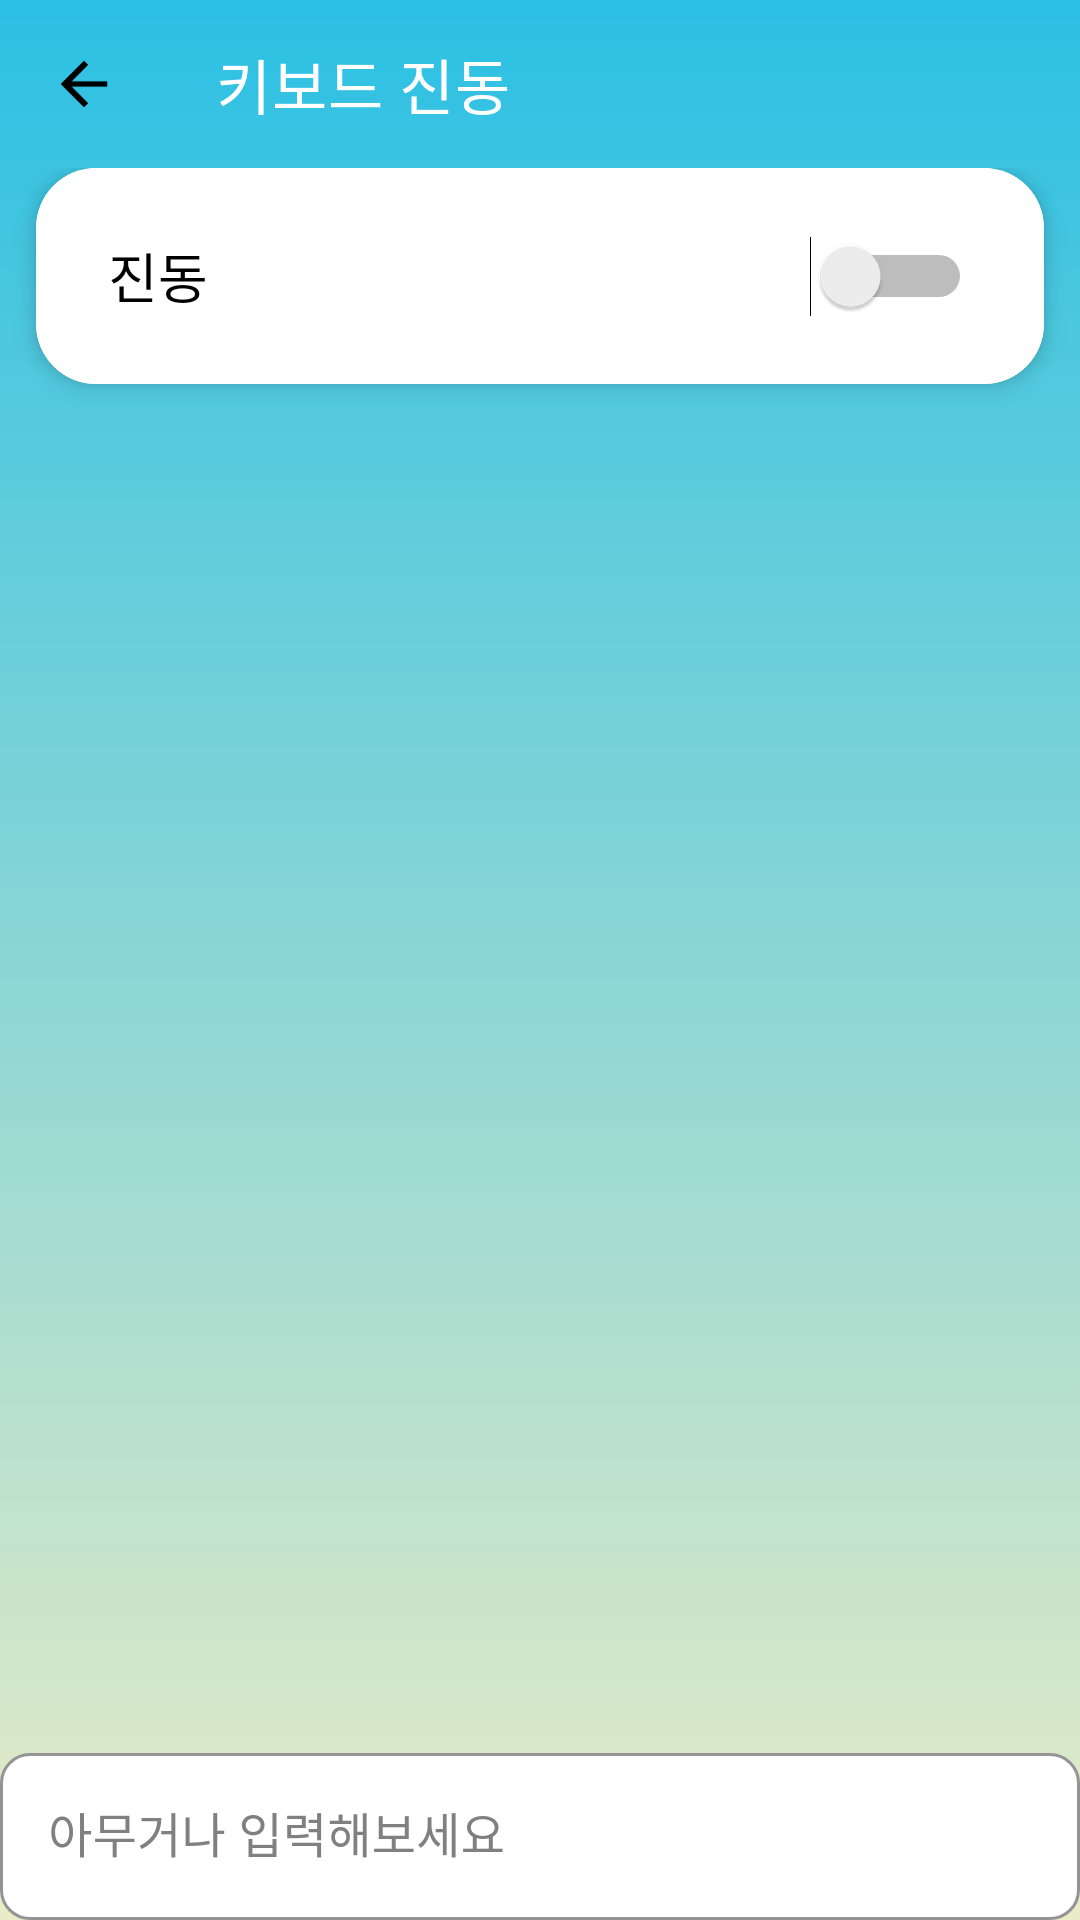

Android layout source for this screen:
<!-- AndroidManifest.xml: application theme Theme.FriendlyKeyboard -->
<!-- res/layout/activity_settings_vibrate.xml -->
<?xml version="1.0" encoding="utf-8"?>
<androidx.constraintlayout.widget.ConstraintLayout xmlns:android="http://schemas.android.com/apk/res/android"
    xmlns:tools="http://schemas.android.com/tools"
    android:layout_width="match_parent"
    android:layout_height="match_parent"
    android:background="@drawable/background"
    xmlns:app="http://schemas.android.com/apk/res-auto">

    <androidx.appcompat.widget.Toolbar
        android:id="@+id/toolbar"
        android:layout_width="0dp"
        android:layout_height="wrap_content"
        android:minHeight="?attr/actionBarSize"
        android:theme="?attr/actionBarTheme"
        app:layout_constraintEnd_toEndOf="parent"
        app:layout_constraintStart_toStartOf="parent"
        app:layout_constraintTop_toTopOf="parent"
        app:navigationIcon="@drawable/ic_action_arrow_back"
        app:title="키보드 진동"
        app:titleTextColor="@color/white" />

    <androidx.constraintlayout.widget.ConstraintLayout
        android:layout_width="match_parent"
        android:layout_height="0dp"
        app:layout_constraintTop_toBottomOf="@id/toolbar"
        app:layout_constraintBottom_toTopOf="@+id/textInputLayout"
        app:layout_constraintStart_toStartOf="parent"
        app:layout_constraintEnd_toEndOf="parent">

        <androidx.cardview.widget.CardView
            android:id="@+id/cardView"
            android:layout_width="match_parent"
            android:layout_height="wrap_content"
            android:layout_marginStart="12dp"
            android:layout_marginTop="12dp"
            android:layout_marginEnd="12dp"
            app:cardCornerRadius="20dp"
            app:cardElevation="4dp"
            tools:ignore="MissingConstraints">

            <androidx.constraintlayout.widget.ConstraintLayout
                android:layout_width="match_parent"
                android:layout_height="match_parent">

                <Switch
                    android:id="@+id/vibrateSwitch"
                    android:layout_width="0dp"
                    android:layout_height="72dp"
                    android:background="@drawable/custom_ripple_border"
                    android:ellipsize="end"
                    android:paddingStart="24dp"
                    android:paddingEnd="24dp"
                    android:text="진동"
                    android:textSize="18sp"
                    app:layout_constraintBottom_toBottomOf="parent"
                    app:layout_constraintEnd_toEndOf="parent"
                    app:layout_constraintHorizontal_bias="0.0"
                    app:layout_constraintStart_toStartOf="parent" />

            </androidx.constraintlayout.widget.ConstraintLayout>
        </androidx.cardview.widget.CardView>

    </androidx.constraintlayout.widget.ConstraintLayout>

    <com.google.android.material.textfield.TextInputLayout
        android:id="@+id/textInputLayout"
        style="@style/Widget.MaterialComponents.TextInputLayout.OutlinedBox"
        android:layout_width="0dp"
        android:layout_height="wrap_content"
        android:hint="아무거나 입력해보세요"
        android:textColorHint="@color/gray"
        app:boxBackgroundColor="@color/white"
        app:boxBackgroundMode="outline"
        app:boxCornerRadiusBottomEnd="10sp"
        app:boxCornerRadiusBottomStart="10sp"
        app:boxCornerRadiusTopEnd="10sp"
        app:boxCornerRadiusTopStart="10sp"
        app:boxStrokeColor="@color/text_input_outline_color_white"
        app:hintTextColor="@color/gray"
        app:layout_constraintBottom_toBottomOf="parent"
        app:layout_constraintEnd_toEndOf="parent"
        app:layout_constraintStart_toStartOf="parent">

        <com.google.android.material.textfield.TextInputEditText
            android:id="@+id/textInputEditText"
            android:layout_width="match_parent"
            android:layout_height="wrap_content"
            android:longClickable="true"
            android:textColor="@color/black" />
    </com.google.android.material.textfield.TextInputLayout>

</androidx.constraintlayout.widget.ConstraintLayout>
<!-- resources referenced by this layout -->
<resources>
  <color name="black">#FF000000</color>
  <color name="gray">#808080</color>
  <color name="white">#FFFFFFFF</color>
  <!-- drawable background: jpg bitmap (drawable, 33813 bytes) -->
  <!-- drawable custom_ripple_border (drawable) -->
  <?xml version="1.0" encoding="utf-8"?>
  <ripple xmlns:android="http://schemas.android.com/apk/res/android"
      android:color="@color/white">
      <item android:id="@+id/mask"
          android:drawable="@color/white"/>
  </ripple>
  <!-- drawable ic_action_arrow_back: png bitmap (drawable-hdpi, 602 bytes) -->
  <style name="Theme.FriendlyKeyboard" parent="Theme.MaterialComponents.DayNight.DarkActionBar">
          
          <item name="colorPrimary">@color/purple_500</item>
          <item name="colorPrimaryVariant">@color/purple_700</item>
          <item name="colorOnPrimary">@color/white</item>
          
          <item name="colorSecondary">@color/teal_200</item>
          <item name="colorSecondaryVariant">@color/teal_700</item>
          <item name="colorOnSecondary">@color/white</item>
          
          <item name="android:statusBarColor">@color/background_blue</item>
          
          <item name="windowActionBar">false</item>
          <item name="windowNoTitle">true</item>
      </style>
  <color name="purple_500">#FF6200EE</color>
  <color name="purple_700">#FF3700B3</color>
  <color name="teal_200">#FF03DAC5</color>
  <color name="teal_700">#FF018786</color>
  <color name="background_blue">#2BC0E4</color>
</resources>
